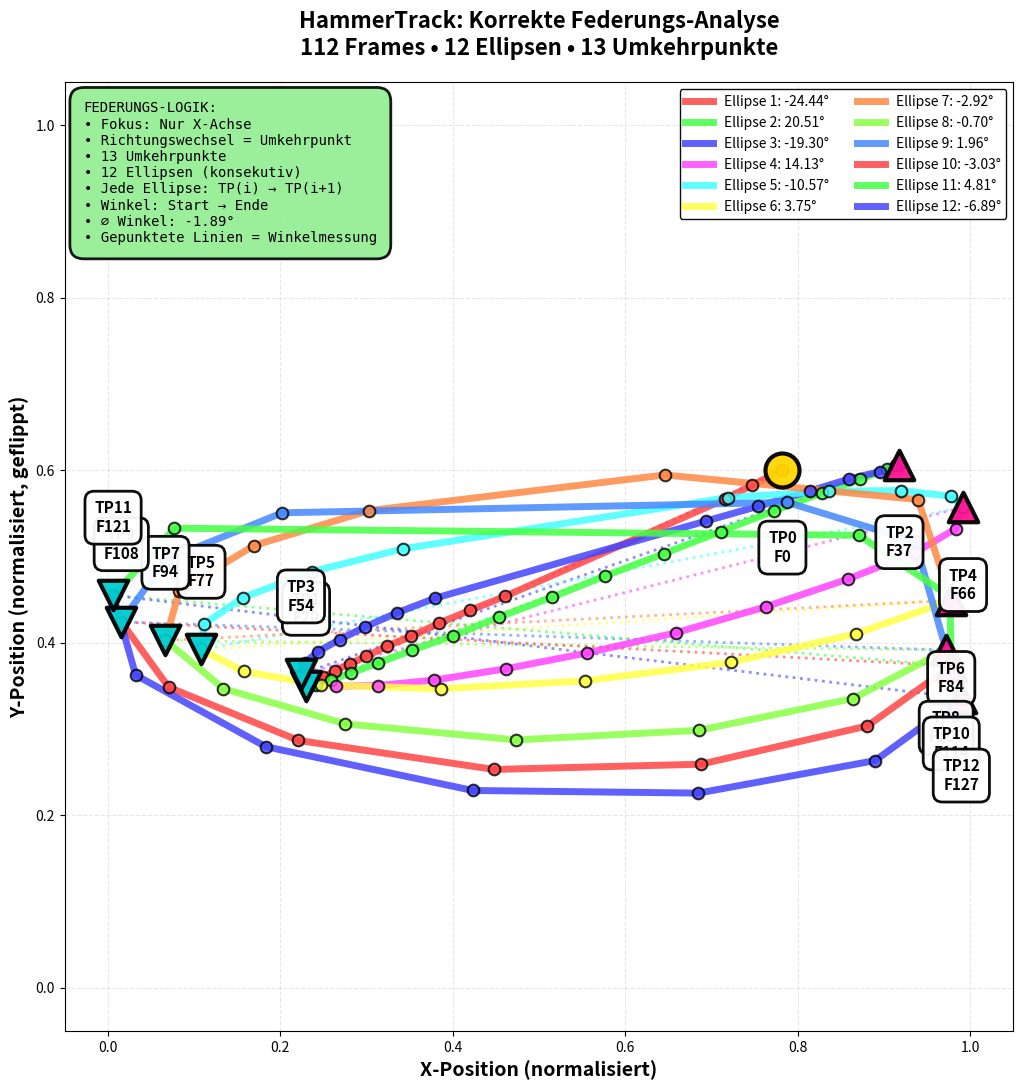

Here is the Python script that generated this plot: (Note: this script raises an exception after producing the figure.)
#!/usr/bin/env python3
"""
KORREKTE FEDERUNGS-ANALYSE (Spring Analysis)
========================================
Schritt-für-Schritt Implementierung der korrekten Logik:

KONZEPT: Wie eine Feder von der Seite betrachtet
- Fokus: NUR X-Achse
- Richtungsänderung = Umkehrpunkt
- Jede Ellipse: TP(i) → TP(i+1)
- Winkel: Vom Start zum nächsten Umkehrpunkt

KEINE Schwellwerte, KEINE Heuristiken - nur reine Richtungsänderung!
"""

import matplotlib.pyplot as plt
import numpy as np

# === DATEN ===
csv_data = """Frame,X,Y
0,0.782227,0.399475
2,0.746582,0.417328
3,0.715820,0.433258
9,0.460938,0.545868
10,0.420410,0.562073
11,0.383789,0.577316
12,0.351807,0.592422
13,0.323730,0.603683
14,0.299561,0.615494
15,0.280518,0.624146
16,0.262939,0.632660
17,0.249023,0.640076
18,0.238525,0.645981
19,0.231445,0.649620
20,0.229736,0.650581
21,0.232422,0.650719
22,0.241577,0.648453
23,0.258545,0.643166
24,0.281738,0.634857
25,0.313232,0.623596
26,0.352539,0.608627
27,0.400391,0.591736
28,0.454102,0.570038
29,0.515137,0.546967
30,0.576172,0.522659
31,0.645020,0.496429
32,0.710449,0.470886
33,0.772461,0.446991
34,0.828125,0.426117
35,0.872070,0.410461
36,0.903320,0.398926
37,0.917969,0.393158
38,0.913574,0.393433
39,0.895020,0.401398
40,0.859863,0.409912
41,0.813965,0.423920
42,0.754395,0.441498
43,0.693359,0.458801
48,0.379883,0.548065
49,0.335693,0.564957
50,0.298340,0.581436
51,0.268799,0.596130
52,0.243408,0.610275
53,0.228516,0.623047
54,0.223877,0.636230
55,0.235352,0.645088
56,0.264648,0.650169
57,0.312744,0.649551
58,0.378662,0.643166
59,0.461426,0.630051
60,0.555176,0.611786
61,0.658691,0.588303
62,0.762695,0.558228
63,0.858398,0.525955
64,0.936035,0.495331
65,0.983398,0.467590
66,0.991699,0.442871
67,0.977539,0.429962
68,0.919434,0.423370
69,0.835938,0.424194
70,0.718750,0.431610
73,0.342285,0.490936
74,0.236694,0.517303
75,0.156128,0.547791
76,0.111389,0.578278
77,0.108398,0.607666
78,0.157349,0.633209
79,0.247437,0.648933
80,0.386230,0.653191
81,0.552734,0.644127
82,0.722656,0.622498
83,0.867188,0.589539
84,0.978027,0.550674
87,0.939453,0.433807
89,0.645996,0.405243
91,0.302246,0.446716
92,0.168945,0.487366
93,0.082642,0.539688
94,0.066772,0.597229
95,0.134033,0.653122
96,0.275391,0.693977
97,0.473633,0.712551
98,0.685059,0.701462
99,0.863770,0.664658
100,0.972168,0.608353
102,0.936035,0.482422
103,0.788086,0.437103
106,0.202148,0.449188
107,0.067017,0.503845
108,0.015495,0.575668
109,0.070435,0.651405
110,0.220947,0.713169
111,0.447998,0.746832
112,0.687988,0.740704
113,0.880859,0.696312
114,0.978027,0.626617
115,0.976562,0.546417
116,0.871094,0.475281
120,0.077148,0.467041
121,0.005993,0.544907
122,0.032196,0.637329
123,0.183105,0.720413
124,0.423096,0.771199
125,0.684570,0.774251
126,0.889648,0.736549
127,0.989746,0.663834
128,0.987305,0.575256
129,0.879883,0.491760
130,0.683105,0.429138
132,0.212402,0.415955
133,0.050018,0.478851
134,0.005936,0.578964"""

print("=" * 80)
print("SCHRITT-FÜR-SCHRITT ANALYSE")
print("=" * 80)

# === SCHRITT 1: CSV PARSEN & SORTIEREN ===
print("\n📊 SCHRITT 1: Daten einlesen und sortieren")
print("-" * 80)

lines = csv_data.strip().split('\n')[1:]
data_points = []

for line in lines:
    parts = line.split(',')
    data_points.append({
        'frame': int(parts[0]),
        'x': float(parts[1]),
        'y': float(parts[2])
    })

# WICHTIG: Nach Frame sortieren!
data_points.sort(key=lambda p: p['frame'])

print(f"✅ {len(data_points)} Punkte eingelesen")
print(f"   Frame-Bereich: {data_points[0]['frame']} → {data_points[-1]['frame']}")
print(f"   X-Bereich: {min(p['x'] for p in data_points):.3f} → {max(p['x'] for p in data_points):.3f}")
print(f"   Y-Bereich: {min(p['y'] for p in data_points):.3f} → {max(p['y'] for p in data_points):.3f}")

# === SCHRITT 2: ERSTER PUNKT IST TP0 ===
print("\n🎯 SCHRITT 2: Erster erkannter Punkt = Umkehrpunkt 0")
print("-" * 80)

turning_points = []

# Der allererste Punkt ist IMMER TP0
turning_points.append({
    'index': 0,
    'frame': data_points[0]['frame'],
    'x': data_points[0]['x'],
    'y': data_points[0]['y'],
    'type': 'START'
})

print(f"✅ TP0 (START): Frame {data_points[0]['frame']}")
print(f"   Position: ({data_points[0]['x']:.6f}, {data_points[0]['y']:.6f})")

# === SCHRITT 3: INITIALE RICHTUNG BESTIMMEN ===
print("\n🧭 SCHRITT 3: Initiale X-Richtung bestimmen")
print("-" * 80)

current_direction = None

for i in range(1, len(data_points)):
    dx = data_points[i]['x'] - data_points[i-1]['x']

    if dx != 0:  # Jede Bewegung zählt, keine Schwellwerte!
        current_direction = 1 if dx > 0 else -1
        print(f"✅ Initiale Richtung erkannt bei Frame {data_points[i]['frame']}")
        print(f"   dx = {dx:+.6f}")
        print(f"   Richtung: {'RECHTS →' if current_direction > 0 else 'LINKS ←'}")
        break

# === SCHRITT 4: ALLE RICHTUNGSÄNDERUNGEN FINDEN ===
print("\n🔄 SCHRITT 4: Richtungsänderungen = Umkehrpunkte")
print("-" * 80)

for i in range(1, len(data_points)):
    dx = data_points[i]['x'] - data_points[i-1]['x']

    if dx != 0:  # Nur bei tatsächlicher Bewegung
        new_direction = 1 if dx > 0 else -1

        # Richtungswechsel erkannt?
        if new_direction != current_direction:
            tp_index = i - 1  # Der Punkt VOR dem Wechsel ist der Umkehrpunkt

            turning_points.append({
                'index': tp_index,
                'frame': data_points[tp_index]['frame'],
                'x': data_points[tp_index]['x'],
                'y': data_points[tp_index]['y'],
                'type': 'MAXIMUM' if current_direction > 0 else 'MINIMUM'
            })

            print(f"🔄 TP{len(turning_points)-1}: Frame {data_points[tp_index]['frame']}")
            print(f"   Position: ({data_points[tp_index]['x']:.6f}, {data_points[tp_index]['y']:.6f})")
            print(f"   Wechsel: {'RECHTS→LINKS' if current_direction > 0 else 'LINKS→RECHTS'}")
            print(f"   Typ: {'MAXIMUM' if current_direction > 0 else 'MINIMUM'}")
            print()

            current_direction = new_direction

print(f"✅ Insgesamt {len(turning_points)} Umkehrpunkte gefunden")

# === SCHRITT 5: ELLIPSEN ERSTELLEN (KONSEKUTIVE PAARE) ===
print("\n📐 SCHRITT 5: Ellipsen aus konsekutiven Umkehrpunkt-Paaren")
print("-" * 80)

ellipses = []
colors = ['#FF4444', '#44FF44', '#4444FF', '#FF44FF', '#44FFFF', '#FFFF44', '#FF8844', '#88FF44', '#4488FF']

for i in range(len(turning_points) - 1):
    tp_start = turning_points[i]
    tp_end = turning_points[i + 1]

    # Winkel berechnen: Von Start zu Ende
    dx = tp_end['x'] - tp_start['x']
    dy = tp_end['y'] - tp_start['y']

    angle_rad = np.arctan2(abs(dy), abs(dx))
    angle_deg = angle_rad * 180.0 / np.pi

    # Richtung: Y=0 ist oben!
    if tp_start['y'] > tp_end['y']:  # Fällt nach oben
        angle_deg = angle_deg
    else:  # Fällt nach unten
        angle_deg = -angle_deg

    ellipse = {
        'number': i + 1,
        'start_index': tp_start['index'],
        'end_index': tp_end['index'],
        'start_frame': tp_start['frame'],
        'end_frame': tp_end['frame'],
        'start_x': tp_start['x'],
        'start_y': tp_start['y'],
        'end_x': tp_end['x'],
        'end_y': tp_end['y'],
        'angle': angle_deg,
        'color': colors[i % len(colors)]
    }

    ellipses.append(ellipse)

    print(f"📐 Ellipse {i+1}:")
    print(f"   TP{i} → TP{i+1}")
    print(f"   Frame {tp_start['frame']} → {tp_end['frame']}")
    print(f"   Position: ({tp_start['x']:.3f}, {tp_start['y']:.3f}) → ({tp_end['x']:.3f}, {tp_end['y']:.3f})")
    print(f"   Winkel: {angle_deg:.2f}°")
    print()

avg_angle = sum(e['angle'] for e in ellipses) / len(ellipses)
print(f"✅ {len(ellipses)} Ellipsen erstellt")
print(f"📊 Durchschnittlicher Winkel: {avg_angle:.2f}°")

# === SCHRITT 6: VISUALISIERUNG ===
print("\n🎨 SCHRITT 6: Visualisierung erstellen")
print("-" * 80)

fig, ax = plt.subplots(figsize=(18, 11))

frames = [p['frame'] for p in data_points]
x_coords = [p['x'] for p in data_points]
y_coords = [1 - p['y'] for p in data_points]  # Y-Flip

# Zeichne jede Ellipse
for ellipse in ellipses:
    ellipse_x = []
    ellipse_y = []

    for idx, p in enumerate(data_points):
        if ellipse['start_index'] <= idx <= ellipse['end_index']:
            ellipse_x.append(p['x'])
            ellipse_y.append(1 - p['y'])

    # Ellipsen-Bahn
    ax.plot(ellipse_x, ellipse_y, color=ellipse['color'], linewidth=5, alpha=0.85, zorder=4,
            label=f"Ellipse {ellipse['number']}: {ellipse['angle']:.2f}°")

    # Punkte
    ax.scatter(ellipse_x, ellipse_y, s=70, color=ellipse['color'], alpha=0.8,
               edgecolors='black', linewidth=1.5, zorder=5)

    # Winkel-Linie (gepunktet)
    ax.plot([ellipse['start_x'], ellipse['end_x']],
            [1 - ellipse['start_y'], 1 - ellipse['end_y']],
            color=ellipse['color'], linewidth=2, linestyle=':', alpha=0.6, zorder=3)

# Umkehrpunkte markieren
for i, tp in enumerate(turning_points):
    if tp['type'] == 'START':
        color = '#FFD700'
        marker = 'o'
        size = 600
    elif tp['type'] == 'MAXIMUM':
        color = '#FF1493'
        marker = '^'
        size = 450
    else:  # MINIMUM
        color = '#00CED1'
        marker = 'v'
        size = 450

    ax.scatter(tp['x'], 1 - tp['y'], s=size, color=color, marker=marker,
               edgecolors='black', linewidth=3, zorder=10, alpha=0.95)

    # Label
    offset = -0.07 if i % 2 == 0 else 0.07
    va = 'top' if i % 2 == 0 else 'bottom'

    ax.text(tp['x'], 1 - tp['y'] + offset, f"TP{i}\nF{tp['frame']}",
            ha='center', va=va, fontsize=11, fontweight='bold',
            bbox=dict(boxstyle='round,pad=0.6', facecolor='white', alpha=0.95,
                     edgecolor='black', linewidth=2), zorder=11)

# Layout
ax.set_xlim(-0.05, 1.05)
ax.set_ylim(-0.05, 1.05)
ax.set_xlabel('X-Position (normalisiert)', fontsize=14, fontweight='bold')
ax.set_ylabel('Y-Position (normalisiert, geflippt)', fontsize=14, fontweight='bold')
ax.set_title(f'HammerTrack: Korrekte Federungs-Analyse\n{len(data_points)} Frames • {len(ellipses)} Ellipsen • {len(turning_points)} Umkehrpunkte',
             fontsize=16, fontweight='bold', pad=20)
ax.grid(True, alpha=0.3, linestyle='--')
ax.set_aspect('equal')
ax.legend(loc='upper right', fontsize=10, framealpha=0.95, edgecolor='black', ncol=2)

# Info-Box
info_text = f"""FEDERUNGS-LOGIK:
• Fokus: Nur X-Achse
• Richtungswechsel = Umkehrpunkt
• {len(turning_points)} Umkehrpunkte
• {len(ellipses)} Ellipsen (konsekutiv)
• Jede Ellipse: TP(i) → TP(i+1)
• Winkel: Start → Ende
• ∅ Winkel: {avg_angle:.2f}°
• Gepunktete Linien = Winkelmessung"""

ax.text(0.02, 0.98, info_text, transform=ax.transAxes, fontsize=10,
        verticalalignment='top',
        bbox=dict(boxstyle='round,pad=1', facecolor='lightgreen', alpha=0.9,
                 edgecolor='black', linewidth=2), family='monospace')

plt.tight_layout()
output_path = '/Users/<user>/Documents/HammerTrack/correct_spring_analysis.png'
plt.savefig(output_path, dpi=150, bbox_inches='tight')

print(f"✅ Visualisierung gespeichert: {output_path}")
print("\n" + "=" * 80)
print("ANALYSE ABGESCHLOSSEN")
print("=" * 80)
